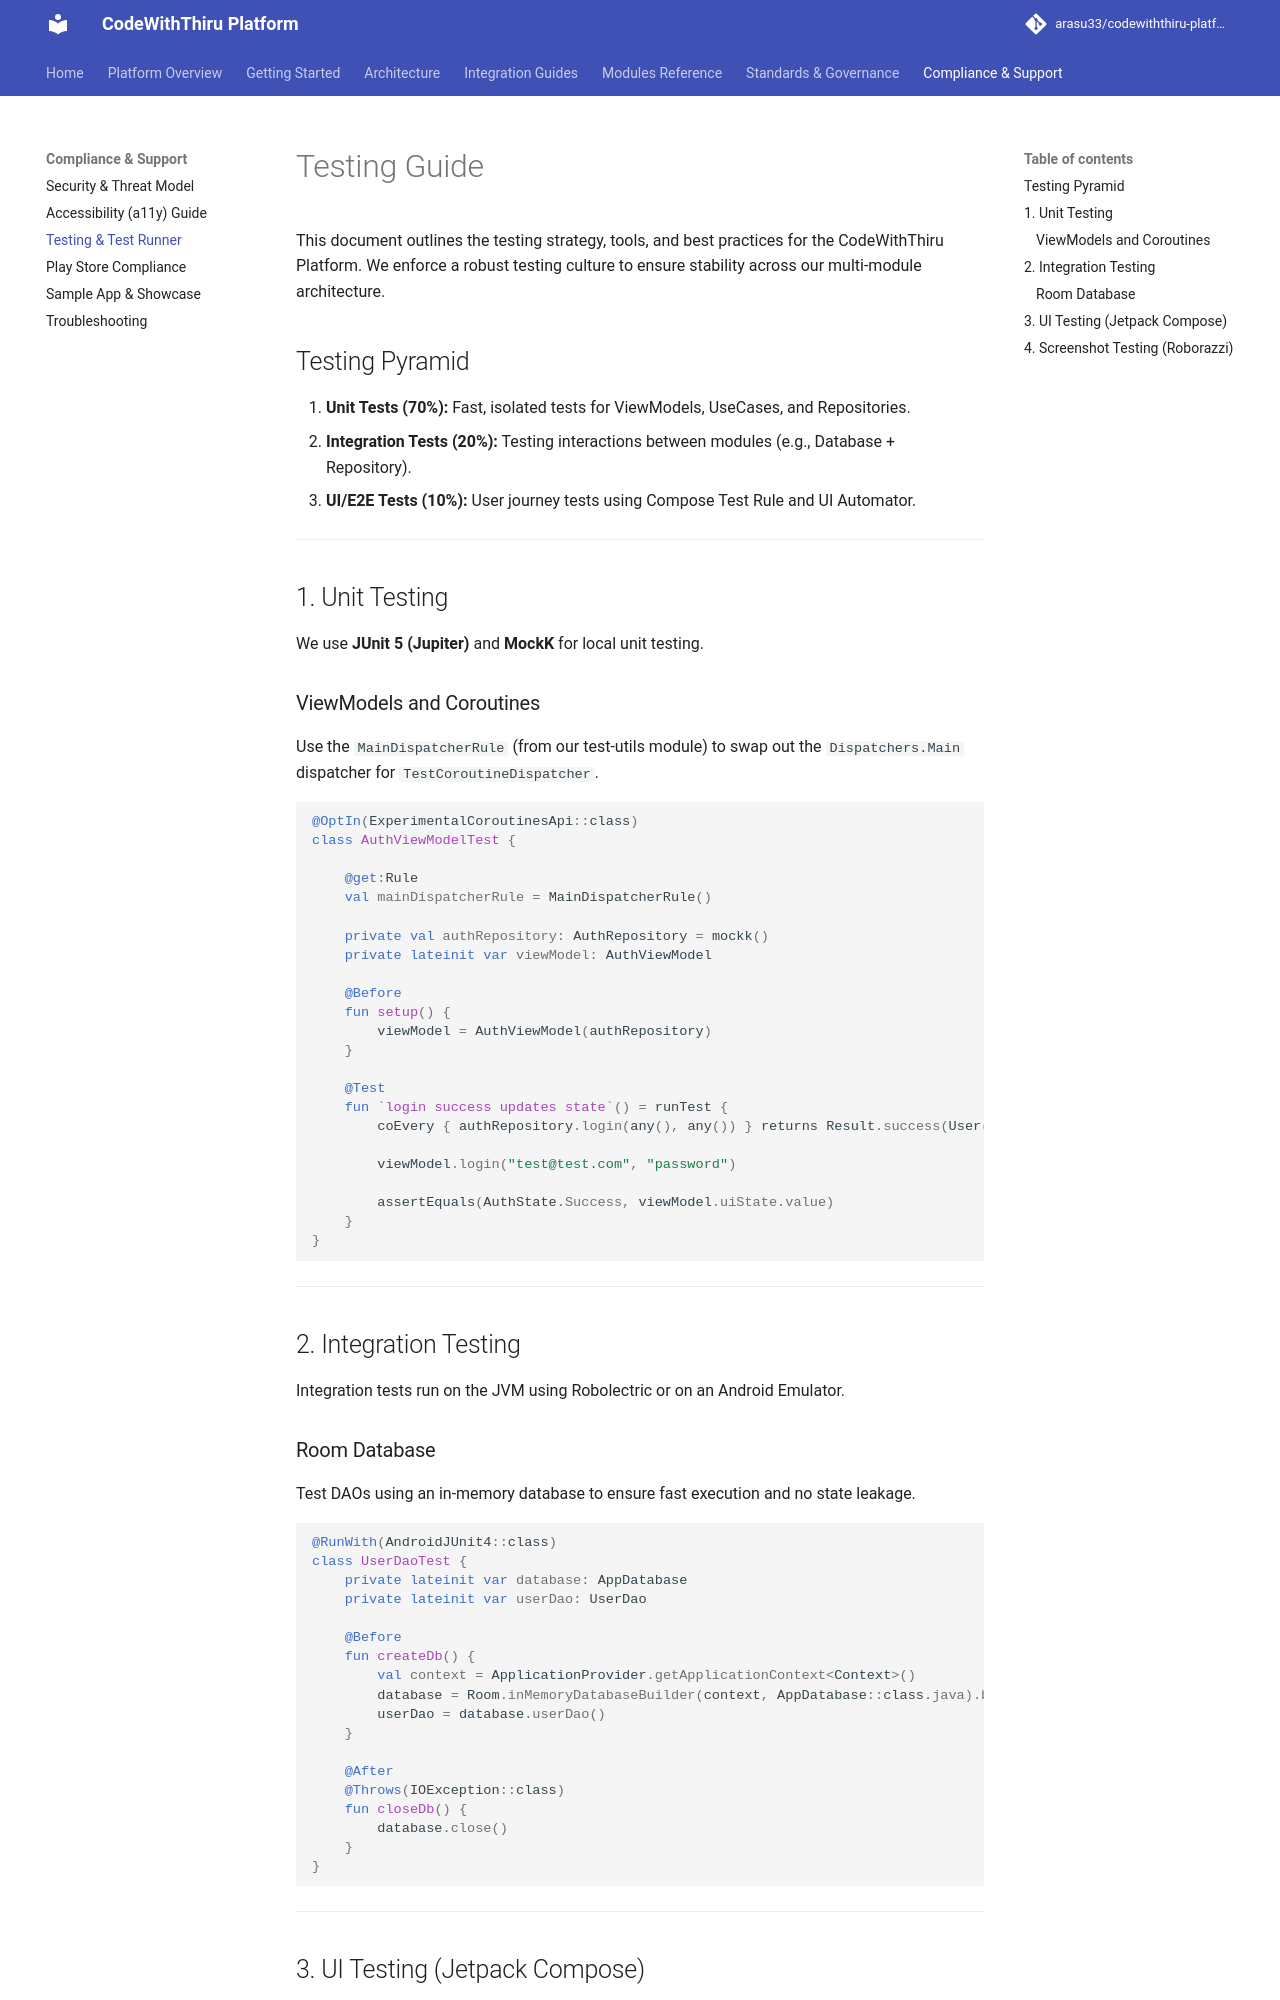

repository: arasu33/codewiththiru-platform · page: TESTING_GUIDE/index.html · generator: mkdocs

# Testing Guide

This document outlines the testing strategy, tools, and best practices for the CodeWithThiru Platform. We enforce a robust testing culture to ensure stability across our multi-module architecture.

## Testing Pyramid

1.  **Unit Tests (70%):** Fast, isolated tests for ViewModels, UseCases, and Repositories.
2.  **Integration Tests (20%):** Testing interactions between modules (e.g., Database + Repository).
3.  **UI/E2E Tests (10%):** User journey tests using Compose Test Rule and UI Automator.

---

## 1. Unit Testing

We use **JUnit 5 (Jupiter)** and **MockK** for local unit testing.

### ViewModels and Coroutines

Use the `MainDispatcherRule` (from our test-utils module) to swap out the `Dispatchers.Main` dispatcher for `TestCoroutineDispatcher`.

```kotlin
@OptIn(ExperimentalCoroutinesApi::class)
class AuthViewModelTest {

    @get:Rule
    val mainDispatcherRule = MainDispatcherRule()

    private val authRepository: AuthRepository = mockk()
    private lateinit var viewModel: AuthViewModel

    @Before
    fun setup() {
        viewModel = AuthViewModel(authRepository)
    }

    @Test
    fun `login success updates state`() = runTest {
        coEvery { authRepository.login(any(), any()) } returns Result.success(User())
        
        viewModel.login("test@test.com", "password")
        
        assertEquals(AuthState.Success, viewModel.uiState.value)
    }
}
```

---

## 2. Integration Testing

Integration tests run on the JVM using Robolectric or on an Android Emulator.

### Room Database

Test DAOs using an in-memory database to ensure fast execution and no state leakage.

```kotlin
@RunWith(AndroidJUnit4::class)
class UserDaoTest {
    private lateinit var database: AppDatabase
    private lateinit var userDao: UserDao

    @Before
    fun createDb() {
        val context = ApplicationProvider.getApplicationContext<Context>()
        database = Room.inMemoryDatabaseBuilder(context, AppDatabase::class.java).build()
        userDao = database.userDao()
    }

    @After
    @Throws(IOException::class)
    fun closeDb() {
        database.close()
    }
}
```

---
